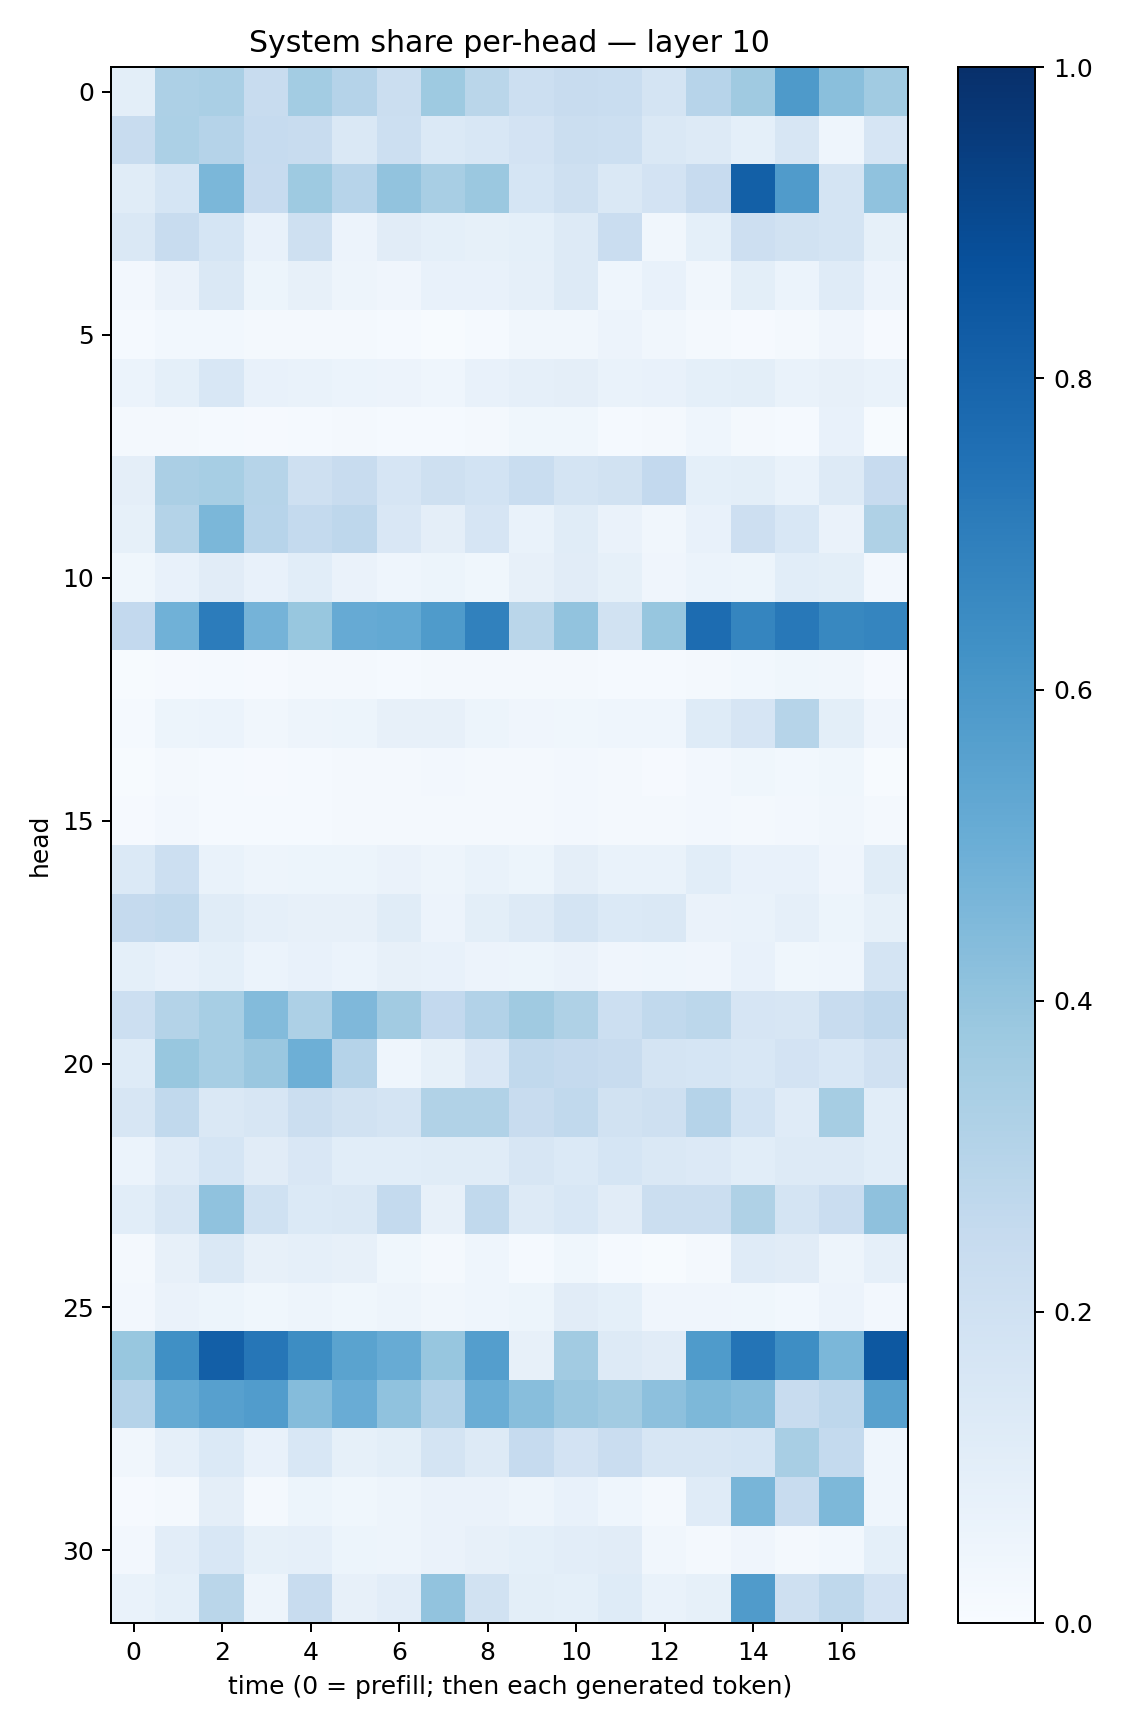

The file beside this chart, header and first rows:
0.10066457, 0.32766774, 0.33764002, 0.23825824, 0.35685, 0.30260435, 0.22366455, 0.37256926, 0.28840026, 0.21583149, 0.23923697, 0.23375629, 0.1782557, 0.29381043, 0.36751947, 0.5863487, 0.4238991, 0.36438063
0.2383, 0.3297, 0.3044, 0.2461, 0.2413, 0.1449, 0.2186, 0.14, 0.1559, 0.1807, 0.2197, 0.2164, 0.142, 0.1285, 0.09036, 0.1567, 0.04521, 0.1643
0.116, 0.1692, 0.4575, 0.2438, 0.3715, 0.2962, 0.4034, 0.3404, 0.3827, 0.1682, 0.2039, 0.1459, 0.1804, 0.2431, 0.8146, 0.5786, 0.1777, 0.4083
0.1456, 0.2408, 0.1683, 0.07405, 0.2069, 0.05523, 0.1107, 0.09206, 0.08541, 0.09169, 0.1264, 0.227, 0.03138, 0.09051, 0.2146, 0.1945, 0.173, 0.08374
0.02533, 0.06588, 0.1449, 0.05242, 0.07813, 0.04862, 0.04252, 0.07072, 0.07247, 0.08605, 0.127, 0.04308, 0.07633, 0.03411, 0.09911, 0.06132, 0.1178, 0.05783
0.01484, 0.03117, 0.02736, 0.0213, 0.01977, 0.01686, 0.01413, 0.007626, 0.01176, 0.0345, 0.03502, 0.05471, 0.03497, 0.01978, 0.00783, 0.02154, 0.04221, 0.00925
0.05875, 0.09174, 0.1549, 0.07332, 0.06855, 0.06212, 0.05657, 0.04683, 0.07464, 0.08763, 0.09579, 0.06809, 0.07274, 0.09031, 0.09949, 0.068, 0.08167, 0.06926
0.01571, 0.01591, 0.01367, 0.01152, 0.01487, 0.0187, 0.01286, 0.01238, 0.02142, 0.03804, 0.03626, 0.01276, 0.02269, 0.04521, 0.02324, 0.01553, 0.07257, 0.004239
0.09559, 0.3348, 0.3445, 0.2982, 0.2037, 0.2386, 0.1679, 0.2056, 0.1865, 0.2327, 0.1748, 0.1924, 0.2599, 0.09107, 0.09829, 0.06989, 0.1311, 0.2432
0.08272, 0.3081, 0.4591, 0.2944, 0.2561, 0.2751, 0.1513, 0.09431, 0.1672, 0.06847, 0.1147, 0.06409, 0.03362, 0.07587, 0.211, 0.1555, 0.06406, 0.323
0.03804, 0.0714, 0.1119, 0.07562, 0.1057, 0.06607, 0.04323, 0.05149, 0.03756, 0.07968, 0.1118, 0.08337, 0.04102, 0.05923, 0.05364, 0.1082, 0.09959, 0.02361
0.2579, 0.4881, 0.7058, 0.4733, 0.3905, 0.5141, 0.5196, 0.5845, 0.6861, 0.286, 0.4047, 0.1881, 0.3916, 0.769, 0.6712, 0.7204, 0.6615, 0.6686
0.005888, 0.008751, 0.01518, 0.01149, 0.01964, 0.01958, 0.01506, 0.01697, 0.01693, 0.018, 0.01925, 0.01294, 0.01451, 0.01985, 0.03048, 0.03563, 0.03428, 0.01089
0.01242, 0.05123, 0.06076, 0.03354, 0.05012, 0.05243, 0.07873, 0.07925, 0.05195, 0.04139, 0.03807, 0.04376, 0.04323, 0.1228, 0.1679, 0.2973, 0.09801, 0.04058
0.005631, 0.01675, 0.0148, 0.009055, 0.01256, 0.01591, 0.02028, 0.02356, 0.01614, 0.02169, 0.02639, 0.01817, 0.01012, 0.02587, 0.03866, 0.031, 0.03647, 0.004703
0.009619, 0.02702, 0.01419, 0.01419, 0.01519, 0.01705, 0.01573, 0.02146, 0.02063, 0.02129, 0.02388, 0.01683, 0.02024, 0.02581, 0.02125, 0.02552, 0.03228, 0.01679
0.1381, 0.2157, 0.06742, 0.04723, 0.05403, 0.05439, 0.064, 0.04774, 0.06821, 0.05448, 0.09751, 0.0685, 0.06982, 0.1068, 0.07142, 0.07482, 0.04162, 0.1139
0.2539, 0.2644, 0.114, 0.08964, 0.08122, 0.08197, 0.1159, 0.05608, 0.1005, 0.132, 0.1722, 0.1391, 0.1442, 0.06509, 0.06741, 0.08642, 0.05286, 0.08539
0.09005, 0.07488, 0.09207, 0.05939, 0.07506, 0.06247, 0.08111, 0.07368, 0.05804, 0.05097, 0.06613, 0.03996, 0.04462, 0.04279, 0.07055, 0.03541, 0.04357, 0.1768
0.2164, 0.3085, 0.3444, 0.4407, 0.3245, 0.4516, 0.3622, 0.2612, 0.3089, 0.3689, 0.3234, 0.2171, 0.2653, 0.28, 0.1662, 0.1619, 0.2352, 0.2687
0.1228, 0.3868, 0.3474, 0.3836, 0.4935, 0.3021, 0.04679, 0.0831, 0.1519, 0.2618, 0.2523, 0.2353, 0.1736, 0.171, 0.1554, 0.1798, 0.1544, 0.199
0.1567, 0.265, 0.1439, 0.1627, 0.2252, 0.1878, 0.1719, 0.3143, 0.3135, 0.2362, 0.2648, 0.1913, 0.2064, 0.3029, 0.1858, 0.119, 0.3491, 0.1059
0.0602, 0.1199, 0.1712, 0.1121, 0.1486, 0.1058, 0.1057, 0.1135, 0.1143, 0.1639, 0.138, 0.1687, 0.1419, 0.1331, 0.1078, 0.1282, 0.1293, 0.1091
0.1082, 0.1601, 0.4095, 0.1995, 0.1394, 0.1415, 0.2573, 0.07904, 0.2653, 0.1295, 0.1548, 0.1108, 0.2255, 0.2224, 0.3226, 0.1724, 0.2292, 0.4118
0.02196, 0.07821, 0.1459, 0.08018, 0.0881, 0.07913, 0.03595, 0.0215, 0.0461, 0.01451, 0.03775, 0.0142, 0.005964, 0.01946, 0.1197, 0.1102, 0.04714, 0.08631
0.02626, 0.06457, 0.0509, 0.0385, 0.04823, 0.03666, 0.04704, 0.03392, 0.04539, 0.05351, 0.1095, 0.0906, 0.04198, 0.03969, 0.0373, 0.02885, 0.05495, 0.02542
0.3873, 0.6293, 0.8198, 0.7289, 0.642, 0.5472, 0.5111, 0.3927, 0.5695, 0.07926, 0.3625, 0.1306, 0.1127, 0.5831, 0.7345, 0.6369, 0.4608, 0.8438
0.3016, 0.5194, 0.5619, 0.5743, 0.435, 0.5047, 0.4091, 0.3108, 0.5034, 0.4291, 0.385, 0.3617, 0.4164, 0.4535, 0.4357, 0.2385, 0.2747, 0.5576
0.03401, 0.08637, 0.1389, 0.07373, 0.1529, 0.08539, 0.1006, 0.1723, 0.1303, 0.2483, 0.1819, 0.2302, 0.1587, 0.1596, 0.1699, 0.3431, 0.2572, 0.04568
0.01037, 0.02318, 0.09739, 0.02122, 0.05152, 0.03674, 0.04948, 0.06525, 0.06627, 0.04742, 0.07266, 0.0453, 0.02336, 0.1176, 0.4673, 0.2402, 0.4556, 0.0448
0.02391, 0.1017, 0.1562, 0.08552, 0.08919, 0.05281, 0.0488, 0.06252, 0.07922, 0.09187, 0.1037, 0.1126, 0.03377, 0.01905, 0.04289, 0.01925, 0.02874, 0.09045
0.06768, 0.09114, 0.2879, 0.04884, 0.2363, 0.07828, 0.1023, 0.4026, 0.1914, 0.1008, 0.09065, 0.1232, 0.07014, 0.08342, 0.5812, 0.2046, 0.273, 0.1834
